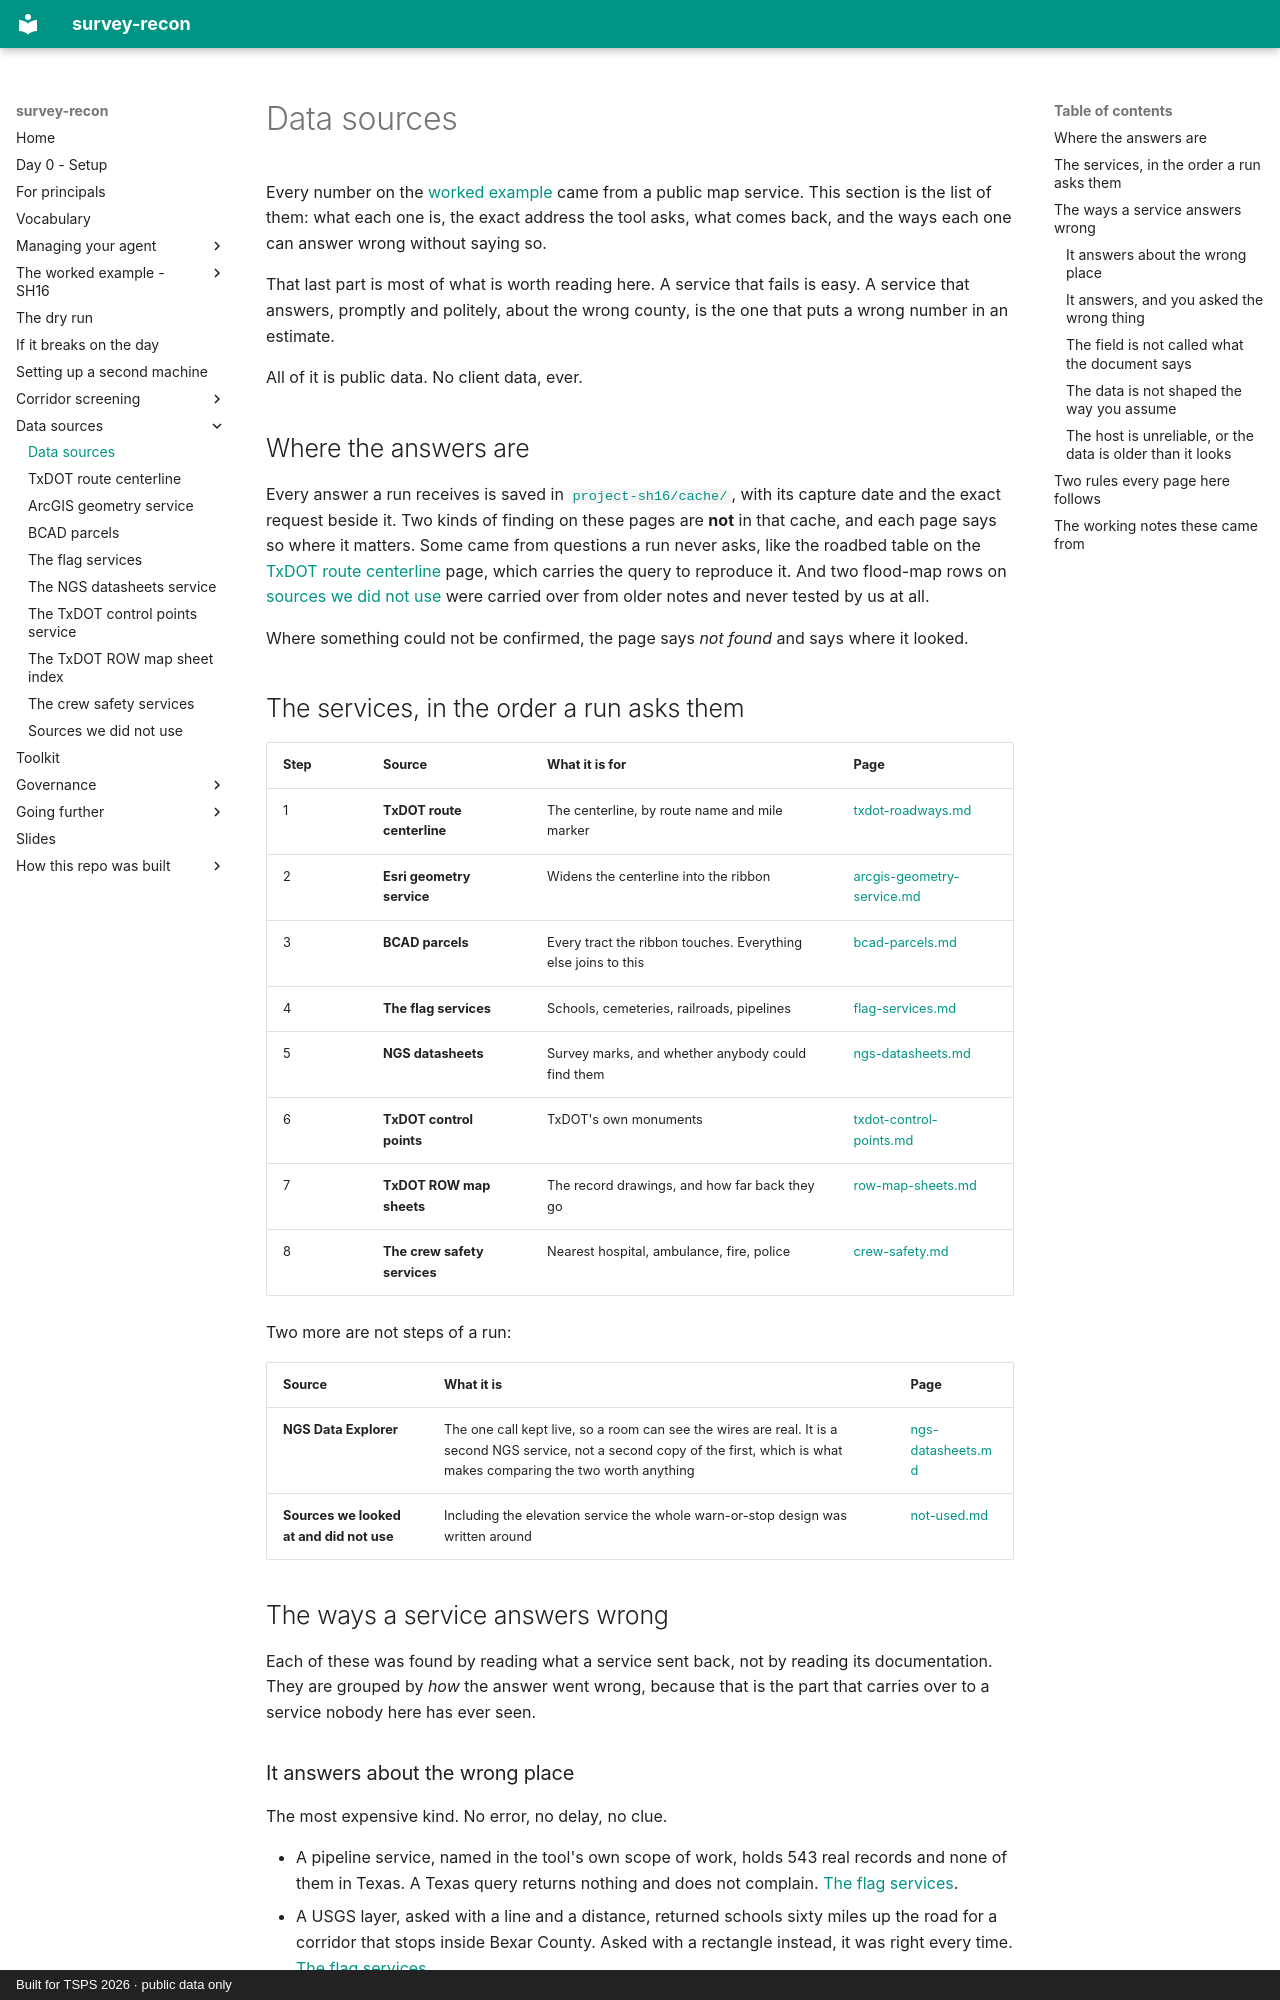

repository: RickSmith/survey-recon · page: data-sources/index.html · generator: mkdocs · copyright: Built for TSPS 2026 · public data only

# Data sources

Every number on the [worked example](../scenarios/sh16/index.md) came from a
public map service. This section is the list of them: what each one is, the
exact address the tool asks, what comes back, and the ways each one can answer
wrong without saying so.

That last part is most of what is worth reading here. A service that fails is
easy. A service that answers, promptly and politely, about the wrong county,
is the one that puts a wrong number in an estimate.

All of it is public data. No client data, ever.

## Where the answers are

Every answer a run receives is saved in
[`project-sh16/cache/`](https://github.com/RickSmith/survey-recon/tree/main/project-sh16/cache),
with its capture date and the exact request beside it. Two kinds of finding on
these pages are **not** in that cache, and each page says so where it matters.
Some came from questions a run never asks, like the roadbed table on the
[TxDOT route centerline](txdot-roadways.md) page, which carries the query to reproduce
it. And two flood-map rows on
[sources we did not use](not-used.md) were carried over from older notes and
never tested by us at all.

Where something could not be confirmed, the page says *not found* and says
where it looked.

## The services, in the order a run asks them

| Step | Source | What it is for | Page |
|---|---|---|---|
| 1 | **TxDOT route centerline** | The centerline, by route name and mile marker | [txdot-roadways.md](txdot-roadways.md) |
| 2 | **Esri geometry service** | Widens the centerline into the ribbon | [arcgis-geometry-service.md](arcgis-geometry-service.md) |
| 3 | **BCAD parcels** | Every tract the ribbon touches. Everything else joins to this | [bcad-parcels.md](bcad-parcels.md) |
| 4 | **The flag services** | Schools, cemeteries, railroads, pipelines | [flag-services.md](flag-services.md) |
| 5 | **NGS datasheets** | Survey marks, and whether anybody could find them | [ngs-datasheets.md](ngs-datasheets.md) |
| 6 | **TxDOT control points** | TxDOT's own monuments | [txdot-control-points.md](txdot-control-points.md) |
| 7 | **TxDOT ROW map sheets** | The record drawings, and how far back they go | [row-map-sheets.md](row-map-sheets.md) |
| 8 | **The crew safety services** | Nearest hospital, ambulance, fire, police | [crew-safety.md](crew-safety.md) |

Two more are not steps of a run:

| Source | What it is | Page |
|---|---|---|
| **NGS Data Explorer** | The one call kept live, so a room can see the wires are real. It is a second NGS service, not a second copy of the first, which is what makes comparing the two worth anything | [ngs-datasheets.md](ngs-datasheets.md) |
| **Sources we looked at and did not use** | Including the elevation service the whole warn-or-stop design was written around | [not-used.md](not-used.md) |

## The ways a service answers wrong

Each of these was found by reading what a service sent back, not by reading
its documentation. They are grouped by *how* the answer went wrong, because
that is the part that carries over to a service nobody here has ever seen.

### It answers about the wrong place

The most expensive kind. No error, no delay, no clue.

- A pipeline service, named in the tool's own scope of work, holds 543 real
  records and none of them in Texas. A Texas query returns nothing and does
  not complain. [The flag services](flag-services.md).
- A USGS layer, asked with a line and a distance, returned schools sixty miles
  up the road for a corridor that stops inside Bexar County. Asked with a
  rectangle instead, it was right every time. [The flag services](flag-services.md).
- A flood layer that ranks high in a search holds Salem, Massachusetts. Recorded
  in older notes and not verified by us. [Sources we did not use](not-used.md).
